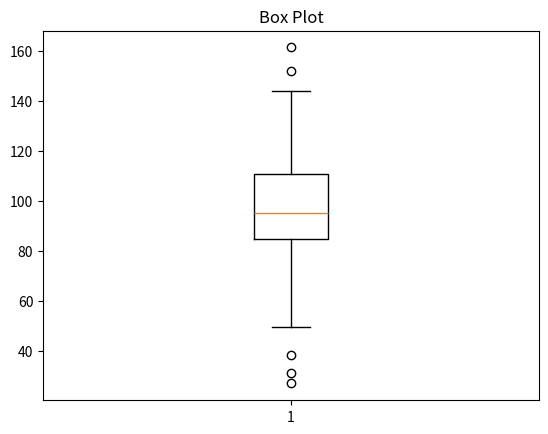

This figure's Python source:
import matplotlib.pyplot as ptl
import numpy as np
import pandas as pd

data = np.random.normal(100,20,200)
ptl.boxplot(data)
ptl.title("Box Plot")
ptl.show()